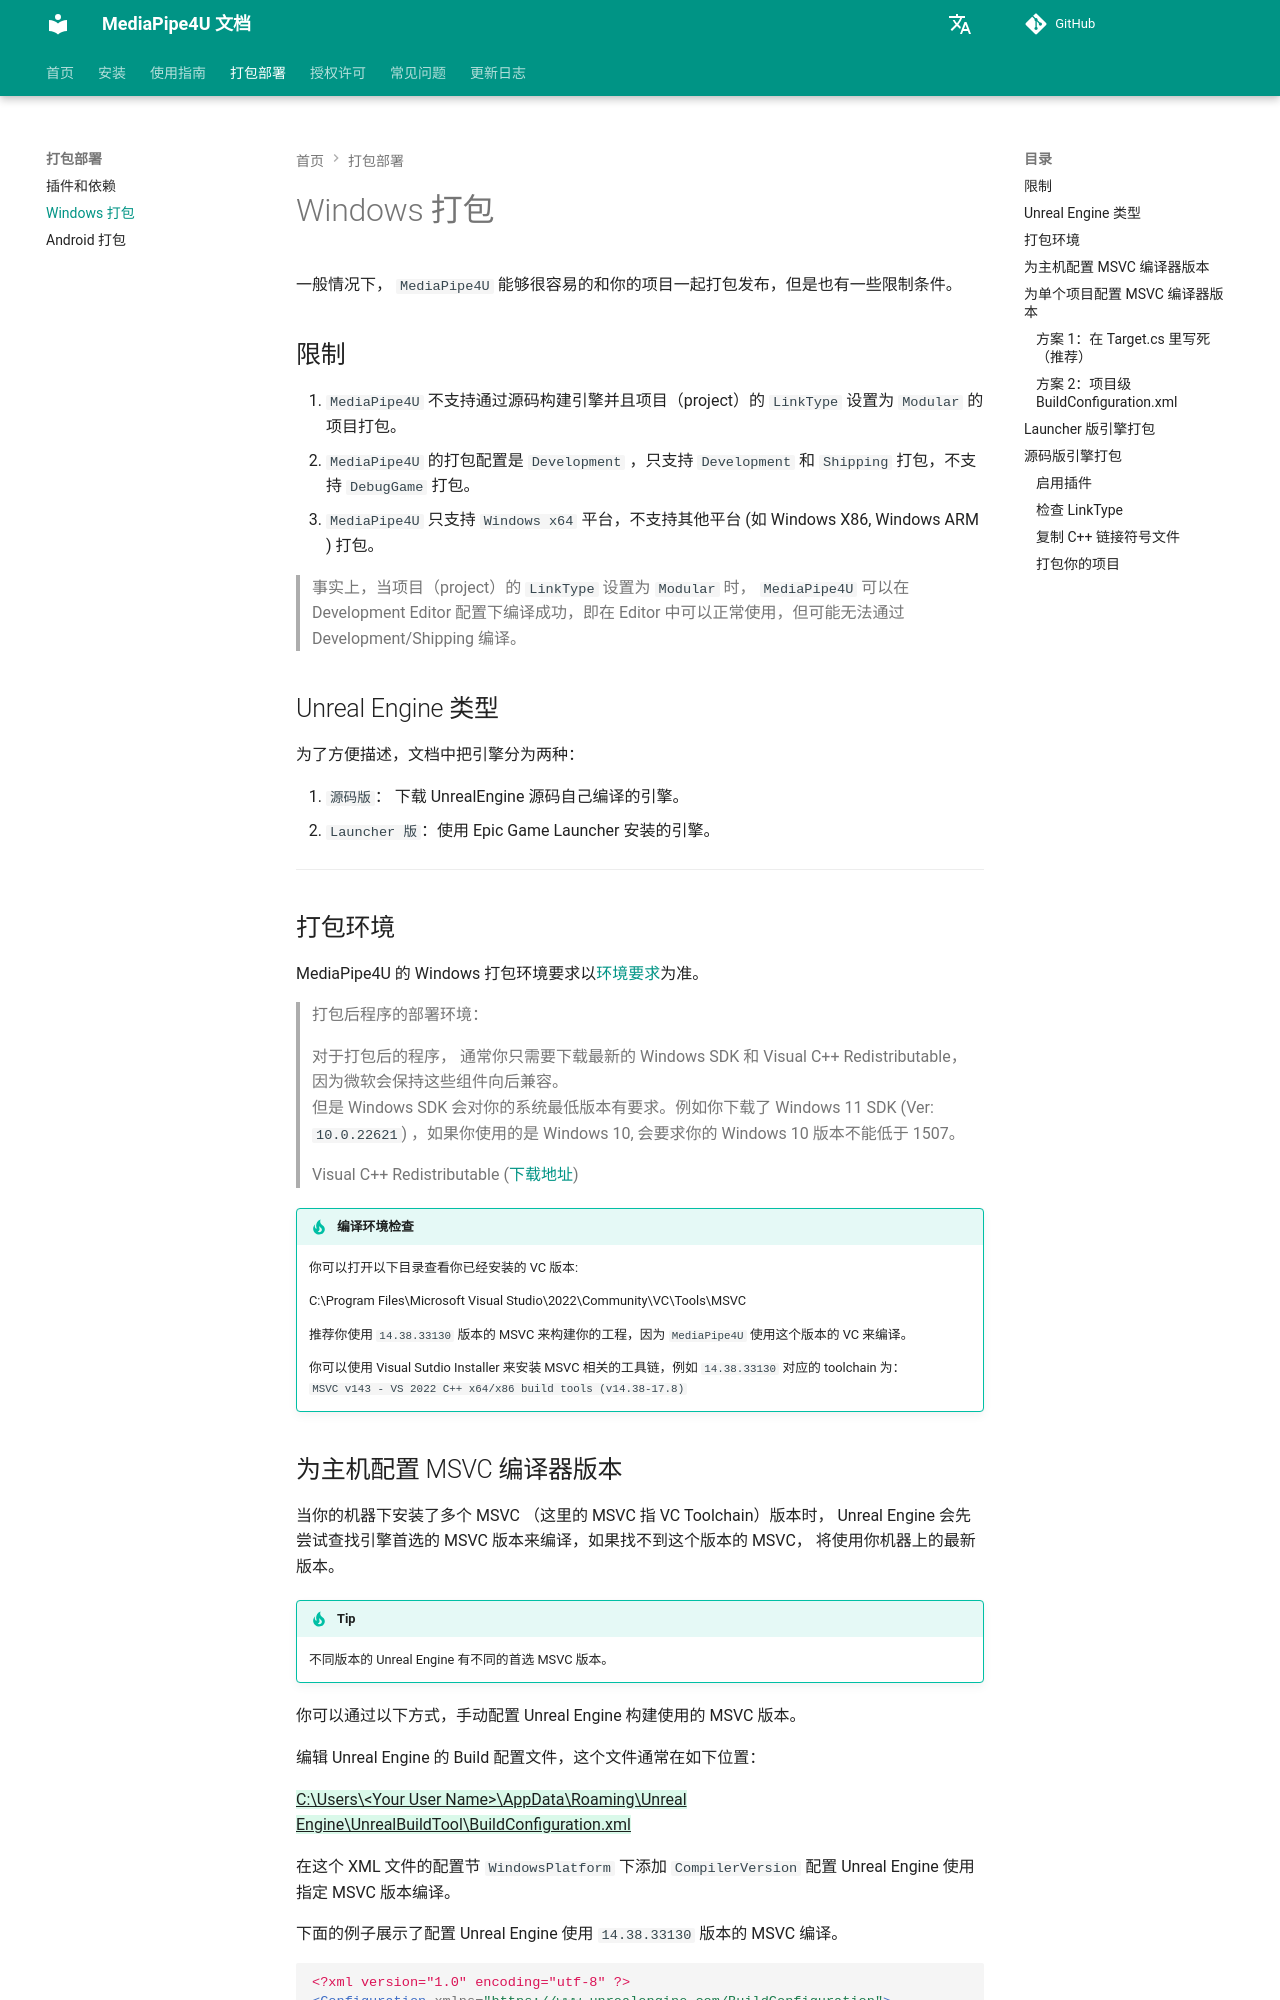

repository: endink/Mediapipe4u-plugin · page: package/package_windows/index.html · generator: mkdocs


# Windows 打包

一般情况下， `MediaPipe4U` 能够很容易的和你的项目一起打包发布，但是也有一些限制条件。   

## 限制

1. `MediaPipe4U` 不支持通过源码构建引擎并且项目（project）的 `LinkType` 设置为 `Modular` 的项目打包。
2. `MediaPipe4U` 的打包配置是 `Development` ，只支持 `Development` 和 `Shipping` 打包，不支持 `DebugGame` 打包。
3. `MediaPipe4U` 只支持 `Windows x64` 平台，不支持其他平台 (如 Windows X86, Windows ARM ) 打包。

> 事实上，当项目（project）的 `LinkType` 设置为 `Modular` 时， `MediaPipe4U` 可以在 Development Editor 配置下编译成功，即在 Editor 中可以正常使用，但可能无法通过 Development/Shipping 编译。   
  

## Unreal Engine 类型

为了方便描述，文档中把引擎分为两种：

1. `源码版`： 下载 UnrealEngine 源码自己编译的引擎。   
2. `Launcher 版`：使用 Epic Game Launcher 安装的引擎。
   
---  

## 打包环境

MediaPipe4U 的 Windows 打包环境要求以[环境要求](../install/requirement.md)为准。

> 打包后程序的部署环境：    
> 
> 对于打包后的程序， 通常你只需要下载最新的 Windows SDK 和 Visual C++ Redistributable， 因为微软会保持这些组件向后兼容。    
> 但是 Windows SDK 会对你的系统最低版本有要求。例如你下载了 Windows 11 SDK (Ver: `10.0.22621`) ，如果你使用的是 Windows 10, 会要求你的 Windows 10 版本不能低于 1507。 
>
> Visual C++ Redistributable ([下载地址](https://learn.microsoft.com/en-us/cpp/windows/latest-supported-vc-redist))


!!! tip "编译环境检查"

    你可以打开以下目录查看你已经安装的 VC 版本:

    C:\Program Files\Microsoft Visual Studio\2022\Community\VC\Tools\MSVC   

    推荐你使用 `14.38.33130` 版本的 MSVC 来构建你的工程，因为 `MediaPipe4U` 使用这个版本的 VC 来编译。    

    你可以使用 Visual Sutdio Installer 来安装 MSVC 相关的工具链，例如 `14.38.33130` 对应的 toolchain 为：    
    `MSVC v143 - VS 2022 C++ x64/x86 build tools (v14.38-17.8)`
